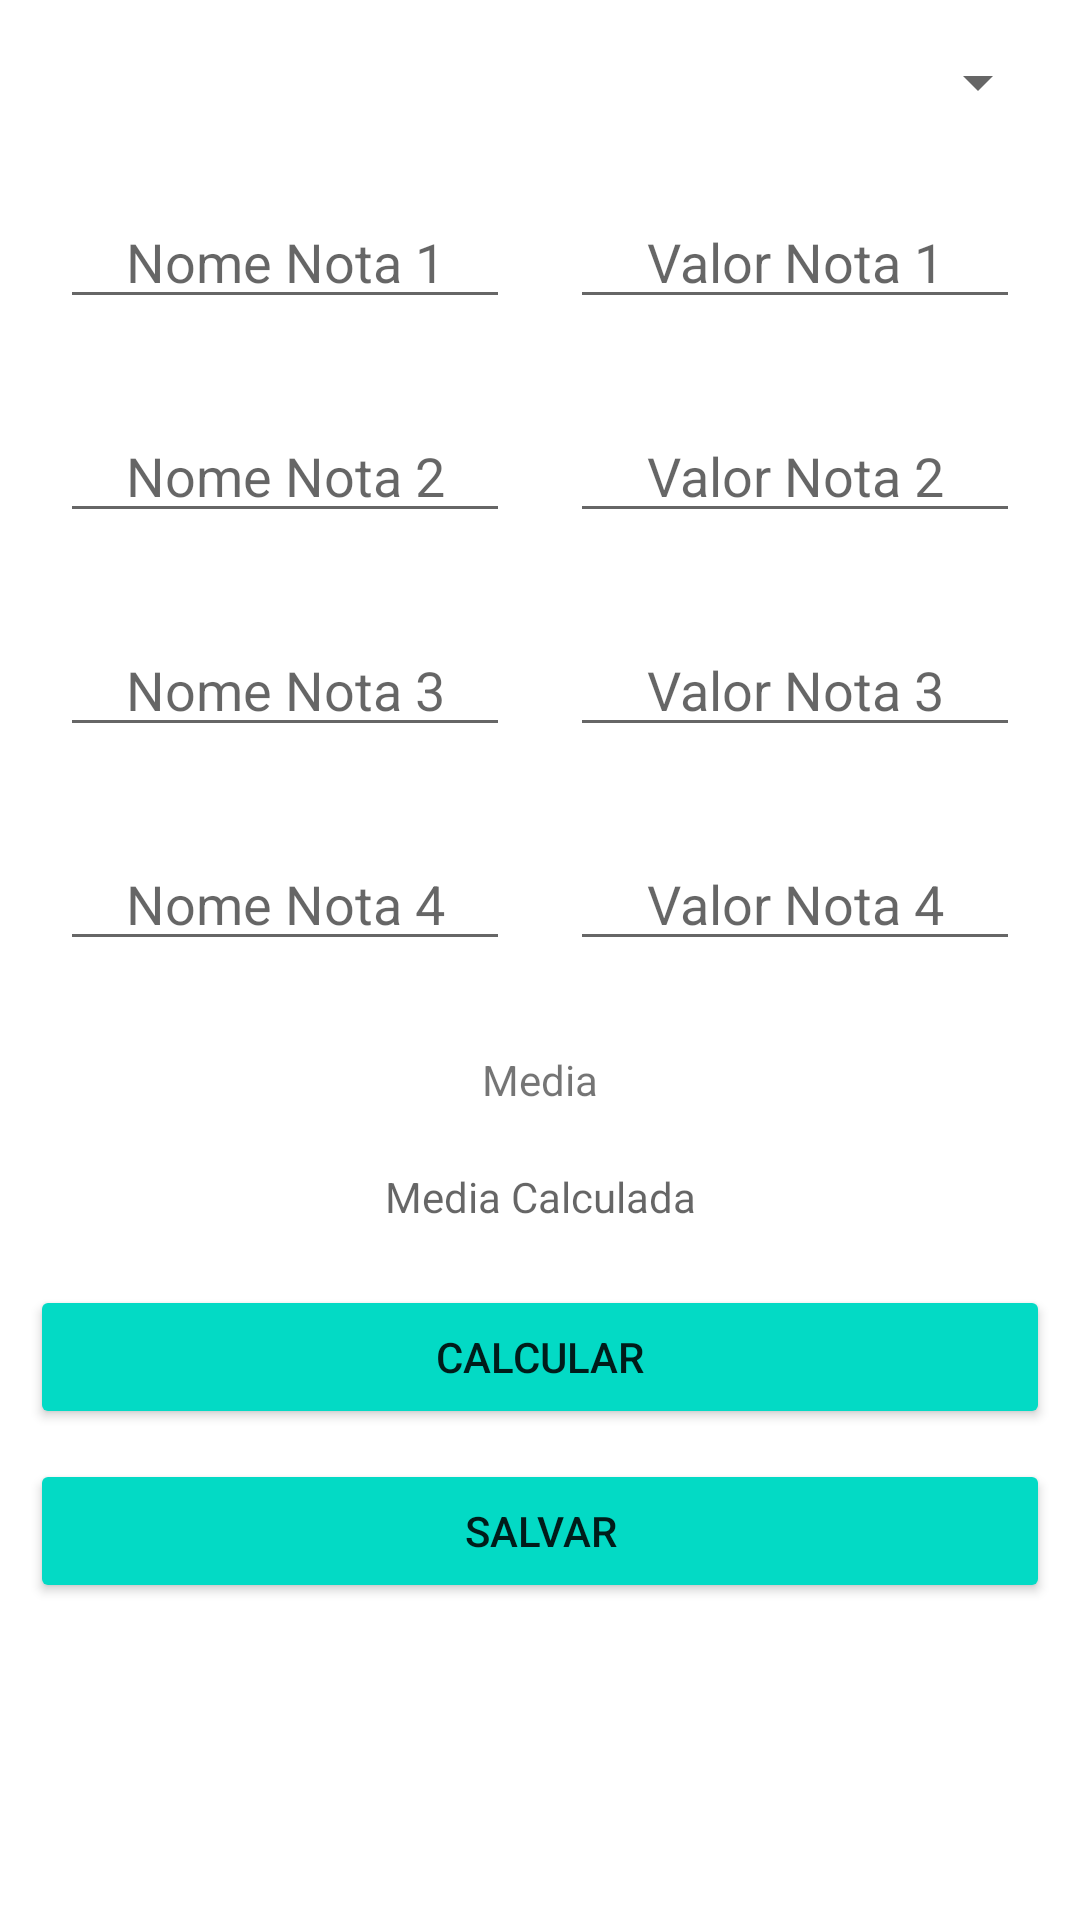

Produce the Android XML layout that renders to this screen, including the resource entries it uses.
<!-- AndroidManifest.xml: application theme Theme.EasyApp -->
<!-- res/layout/activity_nota.xml -->
<?xml version="1.0" encoding="utf-8"?>
<androidx.constraintlayout.widget.ConstraintLayout xmlns:android="http://schemas.android.com/apk/res/android"
    xmlns:app="http://schemas.android.com/apk/res-auto"
    xmlns:tools="http://schemas.android.com/tools"
    android:layout_width="match_parent"
    android:layout_height="match_parent"
    android:onClick="btnSalvarNotaClick"
    tools:context=".NotaActivity">

    <Spinner
        android:id="@+id/spinnerNotasMaterias"
        android:layout_width="0dp"
        android:layout_height="35dp"
        android:layout_marginStart="10dp"
        android:layout_marginTop="10dp"
        android:layout_marginEnd="10dp"
        android:textAlignment="center"
        app:layout_constraintEnd_toEndOf="parent"
        app:layout_constraintStart_toStartOf="parent"
        app:layout_constraintTop_toTopOf="parent" />

    <LinearLayout
        android:id="@+id/lnlNotas1"
        android:layout_width="0dp"
        android:layout_height="wrap_content"
        android:layout_marginStart="10dp"
        android:layout_marginTop="10dp"
        android:layout_marginEnd="10dp"
        android:orientation="horizontal"
        app:layout_constraintEnd_toEndOf="parent"
        app:layout_constraintHorizontal_bias="1.0"
        app:layout_constraintStart_toStartOf="parent"
        app:layout_constraintTop_toBottomOf="@+id/spinnerNotasMaterias">

        <EditText
            android:id="@+id/txtNotasNomeNota1"
            android:layout_width="wrap_content"
            android:layout_height="wrap_content"
            android:layout_margin="10dp"
            android:layout_weight="1"
            android:ems="10"
            android:hint="Nome Nota 1"
            android:inputType="textPersonName"
            android:textAlignment="center" />

        <EditText
            android:id="@+id/txtNotasNumNota1"
            android:layout_width="wrap_content"
            android:layout_height="wrap_content"
            android:layout_margin="10dp"
            android:layout_weight="1"
            android:ems="10"
            android:hint="Valor Nota 1"
            android:inputType="numberSigned"
            android:textAlignment="center" />

    </LinearLayout>

    <LinearLayout
        android:id="@+id/lnlNotas2"
        android:layout_width="0dp"
        android:layout_height="wrap_content"
        android:layout_marginStart="10dp"
        android:layout_marginTop="10dp"
        android:layout_marginEnd="10dp"
        android:orientation="horizontal"
        app:layout_constraintEnd_toEndOf="parent"
        app:layout_constraintHorizontal_bias="0.0"
        app:layout_constraintStart_toStartOf="parent"
        app:layout_constraintTop_toBottomOf="@+id/lnlNotas1">

        <EditText
            android:id="@+id/txtNotasNomeNota2"
            android:layout_width="wrap_content"
            android:layout_height="wrap_content"
            android:layout_margin="10dp"
            android:layout_weight="1"
            android:ems="10"
            android:hint="Nome Nota 2"
            android:inputType="textPersonName"
            android:textAlignment="center" />

        <EditText
            android:id="@+id/txtNotasNumNota2"
            android:layout_width="wrap_content"
            android:layout_height="wrap_content"
            android:layout_margin="10dp"
            android:layout_weight="1"
            android:ems="10"
            android:hint="Valor Nota 2"
            android:inputType="numberSigned"
            android:textAlignment="center" />

    </LinearLayout>

    <LinearLayout
        android:id="@+id/lnlNotas3"
        android:layout_width="0dp"
        android:layout_height="wrap_content"
        android:layout_marginStart="10dp"
        android:layout_marginTop="10dp"
        android:layout_marginEnd="10dp"
        android:orientation="horizontal"
        app:layout_constraintEnd_toEndOf="parent"
        app:layout_constraintHorizontal_bias="1.0"
        app:layout_constraintStart_toStartOf="parent"
        app:layout_constraintTop_toBottomOf="@+id/lnlNotas2">

        <EditText
            android:id="@+id/txtNotasNomeNota3"
            android:layout_width="wrap_content"
            android:layout_height="wrap_content"
            android:layout_margin="10dp"
            android:layout_weight="1"
            android:ems="10"
            android:hint="Nome Nota 3"
            android:inputType="textPersonName"
            android:textAlignment="center" />

        <EditText
            android:id="@+id/txtNotasNumNota3"
            android:layout_width="wrap_content"
            android:layout_height="wrap_content"
            android:layout_margin="10dp"
            android:layout_weight="1"
            android:ems="10"
            android:hint="Valor Nota 3"
            android:inputType="numberSigned"
            android:textAlignment="center" />

    </LinearLayout>

    <LinearLayout
        android:id="@+id/lnlNotas4"
        android:layout_width="0dp"
        android:layout_height="wrap_content"
        android:layout_marginStart="10dp"
        android:layout_marginTop="10dp"
        android:layout_marginEnd="10dp"
        android:orientation="horizontal"
        app:layout_constraintEnd_toEndOf="parent"
        app:layout_constraintHorizontal_bias="1.0"
        app:layout_constraintStart_toStartOf="parent"
        app:layout_constraintTop_toBottomOf="@+id/lnlNotas3">

        <EditText
            android:id="@+id/txtNotasNomeNota4"
            android:layout_width="wrap_content"
            android:layout_height="wrap_content"
            android:layout_margin="10dp"
            android:layout_weight="1"
            android:ems="10"
            android:hint="Nome Nota 4"
            android:inputType="textPersonName"
            android:textAlignment="center" />

        <EditText
            android:id="@+id/txtNotasNumNota4"
            android:layout_width="wrap_content"
            android:layout_height="wrap_content"
            android:layout_margin="10dp"
            android:layout_weight="1"
            android:ems="10"
            android:hint="Valor Nota 4"
            android:inputType="numberSigned"
            android:textAlignment="center" />

    </LinearLayout>

    <LinearLayout
        android:id="@+id/lnlNotasMedia"
        android:layout_width="0dp"
        android:layout_height="wrap_content"
        android:layout_marginStart="10dp"
        android:layout_marginTop="10dp"
        android:layout_marginEnd="10dp"
        android:orientation="vertical"
        app:layout_constraintEnd_toEndOf="parent"
        app:layout_constraintStart_toStartOf="parent"
        app:layout_constraintTop_toBottomOf="@+id/lnlNotas4">

        <TextView
            android:id="@+id/txtNotasMedia"
            android:layout_width="match_parent"
            android:layout_height="wrap_content"
            android:layout_margin="10dp"
            android:text="Media"
            android:textAlignment="center" />

        <TextView
            android:id="@+id/txtNotasMediaCalculada"
            android:layout_width="match_parent"
            android:layout_height="wrap_content"
            android:layout_margin="10dp"
            android:hint="Media Calculada"
            android:textAlignment="center" />
    </LinearLayout>

    <Button
        android:id="@+id/btnNotasCalcular"
        android:layout_width="0dp"
        android:layout_height="wrap_content"
        android:layout_marginStart="10dp"
        android:layout_marginTop="10dp"
        android:layout_marginEnd="10dp"
        android:backgroundTint="@color/teal_200"
        android:onClick="btnSalvarMediaClick"
        android:text="Calcular"
        app:layout_constraintEnd_toEndOf="parent"
        app:layout_constraintStart_toStartOf="parent"
        app:layout_constraintTop_toBottomOf="@+id/lnlNotasMedia" />

    <Button
        android:id="@+id/btnNotasSalvar"
        android:layout_width="0dp"
        android:layout_height="wrap_content"
        android:layout_marginStart="10dp"
        android:layout_marginTop="10dp"
        android:layout_marginEnd="10dp"
        android:backgroundTint="@color/teal_200"
        android:onClick="btnSalvarNotaClick"
        android:text="Salvar"
        app:layout_constraintEnd_toEndOf="parent"
        app:layout_constraintStart_toStartOf="parent"
        app:layout_constraintTop_toBottomOf="@+id/btnNotasCalcular" />

</androidx.constraintlayout.widget.ConstraintLayout>
<!-- resources referenced by this layout -->
<resources>
  <style name="Theme.EasyApp" parent="Theme.MaterialComponents.DayNight.DarkActionBar">
          
          <item name="colorPrimary">@color/teal_200</item>
          <item name="colorPrimaryVariant">@color/teal_700</item>
          <item name="colorOnPrimary">@color/white</item>
          
          <item name="colorSecondary">@color/teal_200</item>
          <item name="colorSecondaryVariant">@color/teal_700</item>
          <item name="colorOnSecondary">@color/black</item>
          
          <item name="android:statusBarColor" tools:targetApi="l">?attr/colorPrimaryVariant</item>
          
      </style>
  <!-- not gathered from this repository: default colours our renderer supplied (Android Studio template values) -->
  <color name="teal_200">#FF03DAC5</color>
  <color name="teal_700">#FF018786</color>
  <color name="black">#FF000000</color>
  <color name="white">#FFFFFFFF</color>
</resources>
